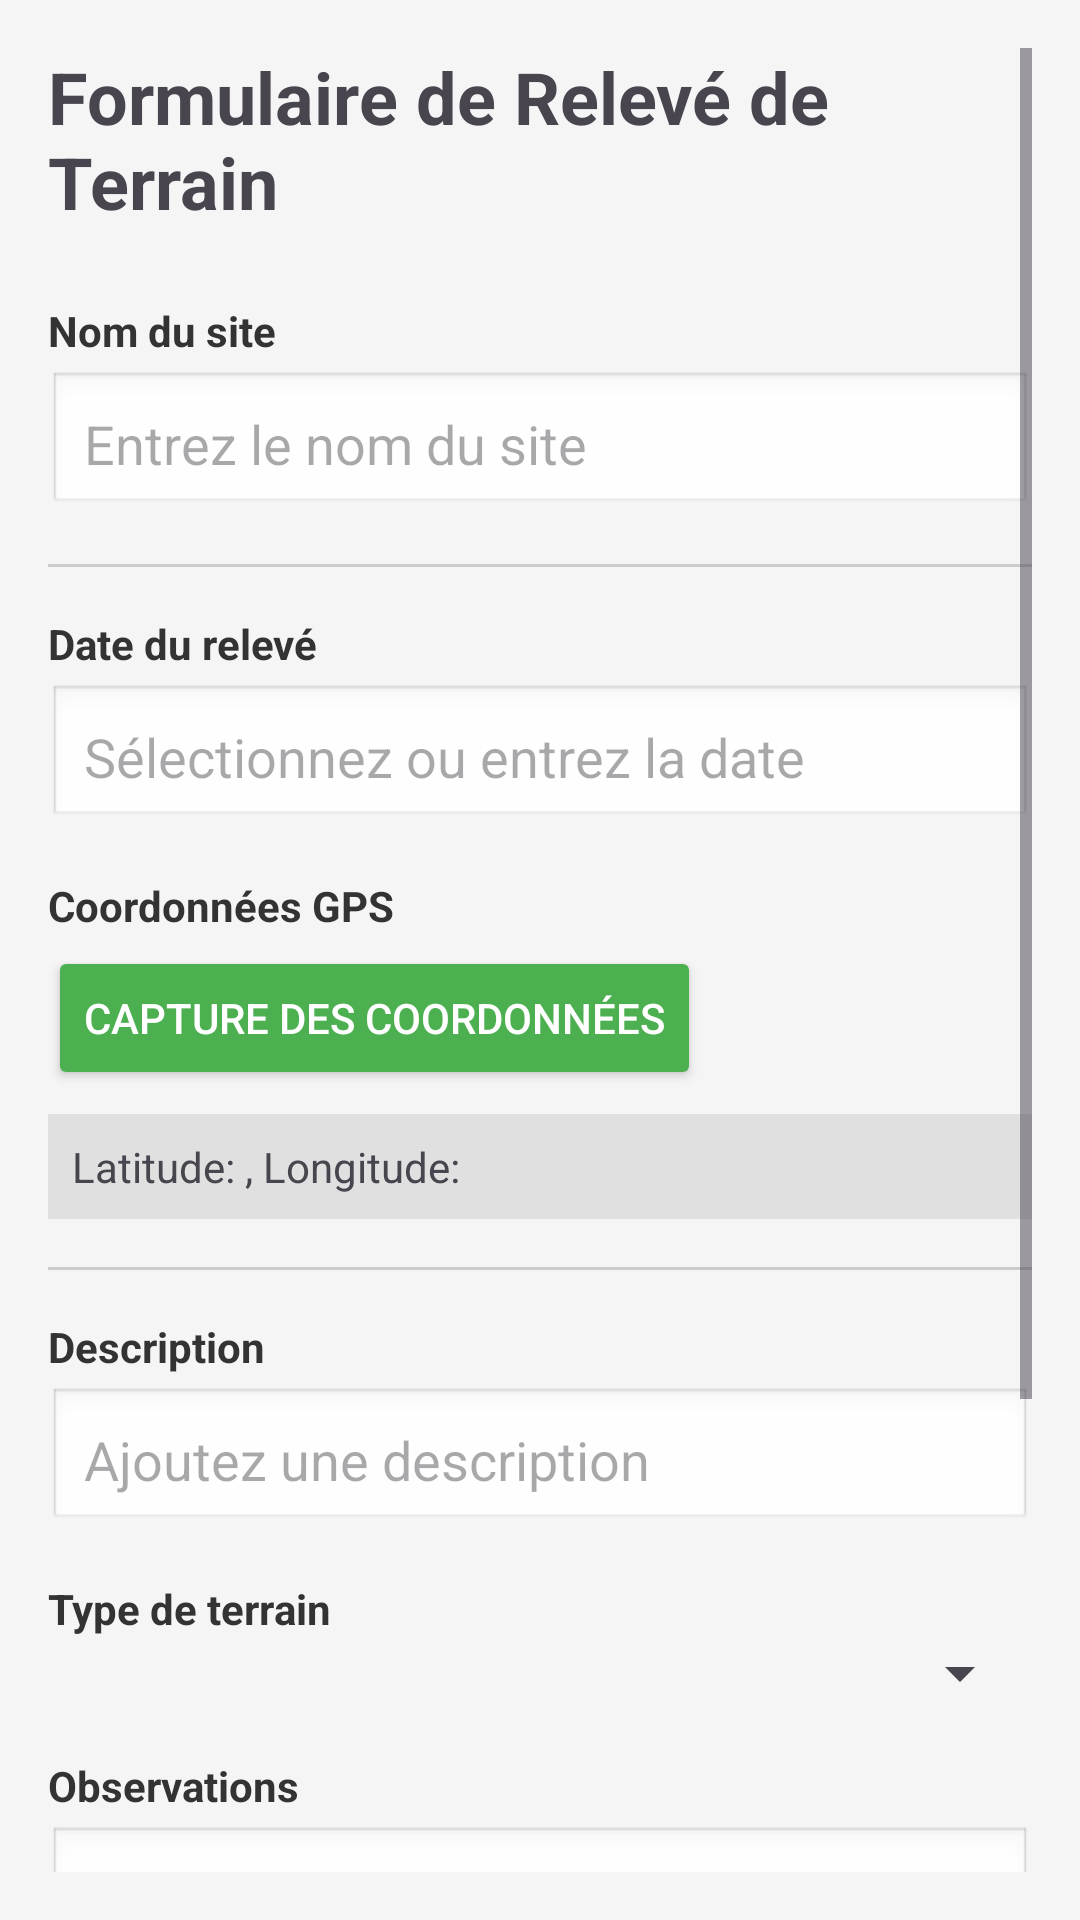

Reconstruct the res/layout file that produces this screen, plus the resources it refers to.
<!-- AndroidManifest.xml: application theme Theme.ReleveTerrain -->
<!-- res/layout/activity_main.xml -->
<?xml version="1.0" encoding="utf-8"?>
<ScrollView xmlns:android="http://schemas.android.com/apk/res/android"
    android:layout_width="match_parent"
    android:layout_height="match_parent"
    android:padding="16dp"
    android:background="#F5F5F5">

    
    <LinearLayout
        android:layout_width="match_parent"
        android:layout_height="wrap_content"
        android:orientation="vertical">

        
        <TextView
            android:layout_width="wrap_content"
            android:layout_height="wrap_content"
            android:text="Formulaire de Relevé de Terrain"
            android:textSize="24sp"
            android:textStyle="bold"
            android:paddingBottom="16dp" />

        
        <TextView
            android:layout_width="wrap_content"
            android:layout_height="wrap_content"
            android:text="Nom du site"
            android:textStyle="bold"
            android:textColor="#333333"
            android:layout_marginTop="8dp" />

        
        <EditText
            android:id="@+id/editTextSiteName"
            android:layout_width="match_parent"
            android:layout_height="wrap_content"
            android:hint="Entrez le nom du site"
            android:background="@android:drawable/edit_text"
            android:padding="12dp"
            android:layout_marginTop="4dp" />

        
        <View
            android:layout_width="match_parent"
            android:layout_height="1dp"
            android:background="#CCCCCC"
            android:layout_marginVertical="16dp" />

        
        <TextView
            android:layout_width="wrap_content"
            android:layout_height="wrap_content"
            android:text="Date du relevé"
            android:textStyle="bold"
            android:textColor="#333333" />

        
        <EditText
            android:id="@+id/editTextDate"
            android:layout_width="match_parent"
            android:layout_height="wrap_content"
            android:hint="Sélectionnez ou entrez la date"
            android:inputType="date"
            android:background="@android:drawable/edit_text"
            android:padding="12dp"
            android:layout_marginTop="4dp" />

        
        <TextView
            android:layout_width="wrap_content"
            android:layout_height="wrap_content"
            android:text="Coordonnées GPS"
            android:textStyle="bold"
            android:textColor="#333333"
            android:layout_marginTop="16dp" />

        
        <Button
            android:id="@+id/buttonCaptureCoordinates"
            android:layout_width="wrap_content"
            android:layout_height="wrap_content"
            android:text="Capture des Coordonnées"
            android:backgroundTint="#4CAF50"
            android:textColor="#FFFFFF"
            android:layout_marginTop="4dp" />

        
        <TextView
            android:id="@+id/textViewCoordinates"
            android:layout_width="match_parent"
            android:layout_height="wrap_content"
            android:text="Latitude: , Longitude: "
            android:padding="8dp"
            android:background="#E0E0E0"
            android:layout_marginTop="8dp" />

        
        <View
            android:layout_width="match_parent"
            android:layout_height="1dp"
            android:background="#CCCCCC"
            android:layout_marginVertical="16dp" />

        
        <TextView
            android:layout_width="wrap_content"
            android:layout_height="wrap_content"
            android:text="Description"
            android:textStyle="bold"
            android:textColor="#333333" />

        
        <EditText
            android:id="@+id/editTextDescription"
            android:layout_width="match_parent"
            android:layout_height="wrap_content"
            android:hint="Ajoutez une description"
            android:inputType="textMultiLine"
            android:background="@android:drawable/edit_text"
            android:padding="12dp"
            android:layout_marginTop="4dp" />

        
        <TextView
            android:layout_width="wrap_content"
            android:layout_height="wrap_content"
            android:text="Type de terrain"
            android:textStyle="bold"
            android:textColor="#333333"
            android:layout_marginTop="16dp" />

        
        <Spinner
            android:id="@+id/spinnerTerrainType"
            android:layout_width="match_parent"
            android:layout_height="wrap_content"
            android:padding="12dp" />

        
        <TextView
            android:layout_width="wrap_content"
            android:layout_height="wrap_content"
            android:text="Observations"
            android:textStyle="bold"
            android:textColor="#333333"
            android:layout_marginTop="16dp" />

        
        <EditText
            android:id="@+id/editTextObservations"
            android:layout_width="match_parent"
            android:layout_height="wrap_content"
            android:hint="Ajoutez des observations"
            android:inputType="textMultiLine"
            android:background="@android:drawable/edit_text"
            android:padding="12dp"
            android:layout_marginTop="4dp" />

        
        <TextView
            android:layout_width="wrap_content"
            android:layout_height="wrap_content"
            android:text="État des infrastructures"
            android:textStyle="bold"
            android:textColor="#333333"
            android:layout_marginTop="16dp" />

        
        <LinearLayout
            android:layout_width="match_parent"
            android:layout_height="wrap_content"
            android:orientation="horizontal"
            android:layout_marginTop="4dp">

            <CheckBox
                android:id="@+id/checkBoxGoodCondition"
                android:layout_width="wrap_content"
                android:layout_height="wrap_content"
                android:text="Bon état"
                android:paddingEnd="16dp" />

            <CheckBox
                android:id="@+id/checkBoxDamaged"
                android:layout_width="wrap_content"
                android:layout_height="wrap_content"
                android:text="Endommagé"
                android:paddingEnd="16dp" />

            <CheckBox
                android:id="@+id/checkBoxMoy"
                android:layout_width="wrap_content"
                android:layout_height="wrap_content"
                android:text="Moyenne" />
        </LinearLayout>

        
        <Button
            android:id="@+id/buttonSave"
            android:layout_width="match_parent"
            android:layout_height="wrap_content"
            android:text="Enregistrer"
            android:layout_marginTop="16dp"
            android:backgroundTint="#FF9800"
            android:textColor="#FFFFFF" />

        <Button
            android:id="@+id/buttonViewEntries"
            android:layout_width="match_parent"
            android:layout_height="wrap_content"
            android:text="Voir les Relevés Sauvegardés"
            android:layout_marginTop="8dp"
            android:backgroundTint="#2196F3"
            android:textColor="#FFFFFF" />
    </LinearLayout>
</ScrollView>
<!-- resources referenced by this layout -->
<resources>
  <style name="Theme.ReleveTerrain" parent="Base.Theme.ReleveTerrain" />
  <style name="Base.Theme.ReleveTerrain" parent="Theme.Material3.DayNight.NoActionBar">
          
          
      </style>
</resources>
